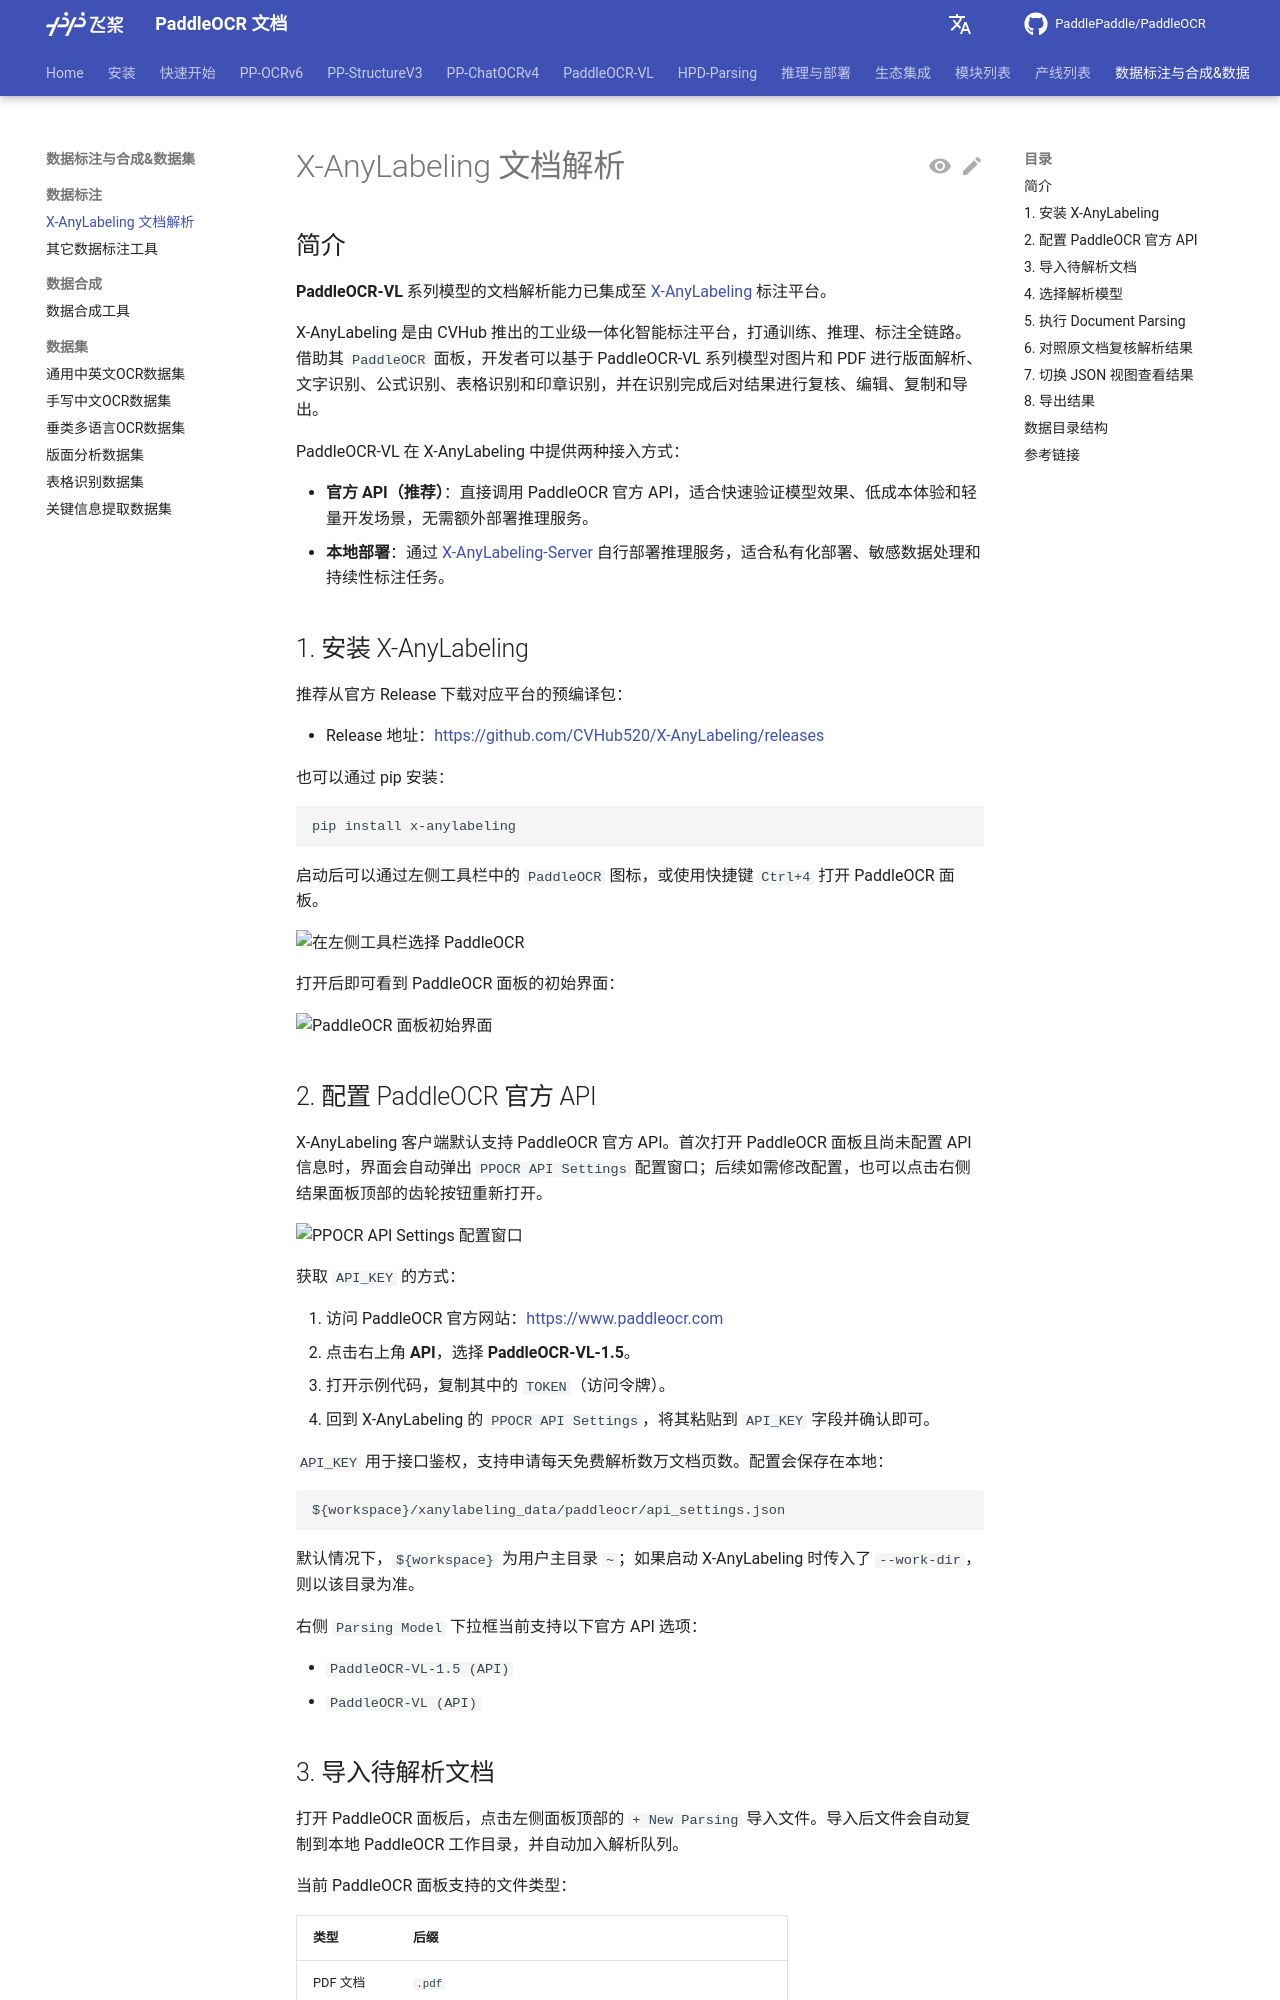

repository: KyleWhyet/dsh-u-20261026-paddlepaddle__paddleocr · page: main/data_anno_synth/x_anylabeling.html · generator: mkdocs

---
comments: true
---

# X-AnyLabeling 文档解析

## 简介

**PaddleOCR-VL** 系列模型的文档解析能力已集成至 [X-AnyLabeling](https://github.com/CVHub520/X-AnyLabeling) 标注平台。

X-AnyLabeling 是由 CVHub 推出的工业级一体化智能标注平台，打通训练、推理、标注全链路。借助其 `PaddleOCR` 面板，开发者可以基于 PaddleOCR-VL 系列模型对图片和 PDF 进行版面解析、文字识别、公式识别、表格识别和印章识别，并在识别完成后对结果进行复核、编辑、复制和导出。

PaddleOCR-VL 在 X-AnyLabeling 中提供两种接入方式：

- **官方 API（推荐）**：直接调用 PaddleOCR 官方 API，适合快速验证模型效果、低成本体验和轻量开发场景，无需额外部署推理服务。
- **本地部署**：通过 [X-AnyLabeling-Server](https://github.com/CVHub520/X-AnyLabeling-Server) 自行部署推理服务，适合私有化部署、敏感数据处理和持续性标注任务。

## 1. 安装 X-AnyLabeling

推荐从官方 Release 下载对应平台的预编译包：

- Release 地址：<https://github.com/CVHub520/X-AnyLabeling/releases>

也可以通过 pip 安装：

```bash
pip install x-anylabeling
```

启动后可以通过左侧工具栏中的 `PaddleOCR` 图标，或使用快捷键 `Ctrl+4` 打开 PaddleOCR 面板。

![在左侧工具栏选择 PaddleOCR](https://raw.githubusercontent.com/cuicheng01/PaddleX_doc_images/main/images/x_anylabeling/open_panel.png)

打开后即可看到 PaddleOCR 面板的初始界面：

![PaddleOCR 面板初始界面](https://raw.githubusercontent.com/cuicheng01/PaddleX_doc_images/main/images/x_anylabeling/panel.png)

## 2. 配置 PaddleOCR 官方 API

X-AnyLabeling 客户端默认支持 PaddleOCR 官方 API。首次打开 PaddleOCR 面板且尚未配置 API 信息时，界面会自动弹出 `PPOCR API Settings` 配置窗口；后续如需修改配置，也可以点击右侧结果面板顶部的齿轮按钮重新打开。

![PPOCR API Settings 配置窗口](https://raw.githubusercontent.com/cuicheng01/PaddleX_doc_images/main/images/x_anylabeling/api_settings.png)

获取 `API_KEY` 的方式：

1. 访问 PaddleOCR 官方网站：<https://www.paddleocr.com>
2. 点击右上角 **API**，选择 **PaddleOCR-VL-1.5**。
3. 打开示例代码，复制其中的 `TOKEN`（访问令牌）。
4. 回到 X-AnyLabeling 的 `PPOCR API Settings`，将其粘贴到 `API_KEY` 字段并确认即可。

`API_KEY` 用于接口鉴权，支持申请每天免费解析数万文档页数。配置会保存在本地：

```text
${workspace}/xanylabeling_data/paddleocr/api_settings.json
```

默认情况下，`${workspace}` 为用户主目录 `~`；如果启动 X-AnyLabeling 时传入了 `--work-dir`，则以该目录为准。

右侧 `Parsing Model` 下拉框当前支持以下官方 API 选项：

- `PaddleOCR-VL-1.5 (API)`
- `PaddleOCR-VL (API)`
